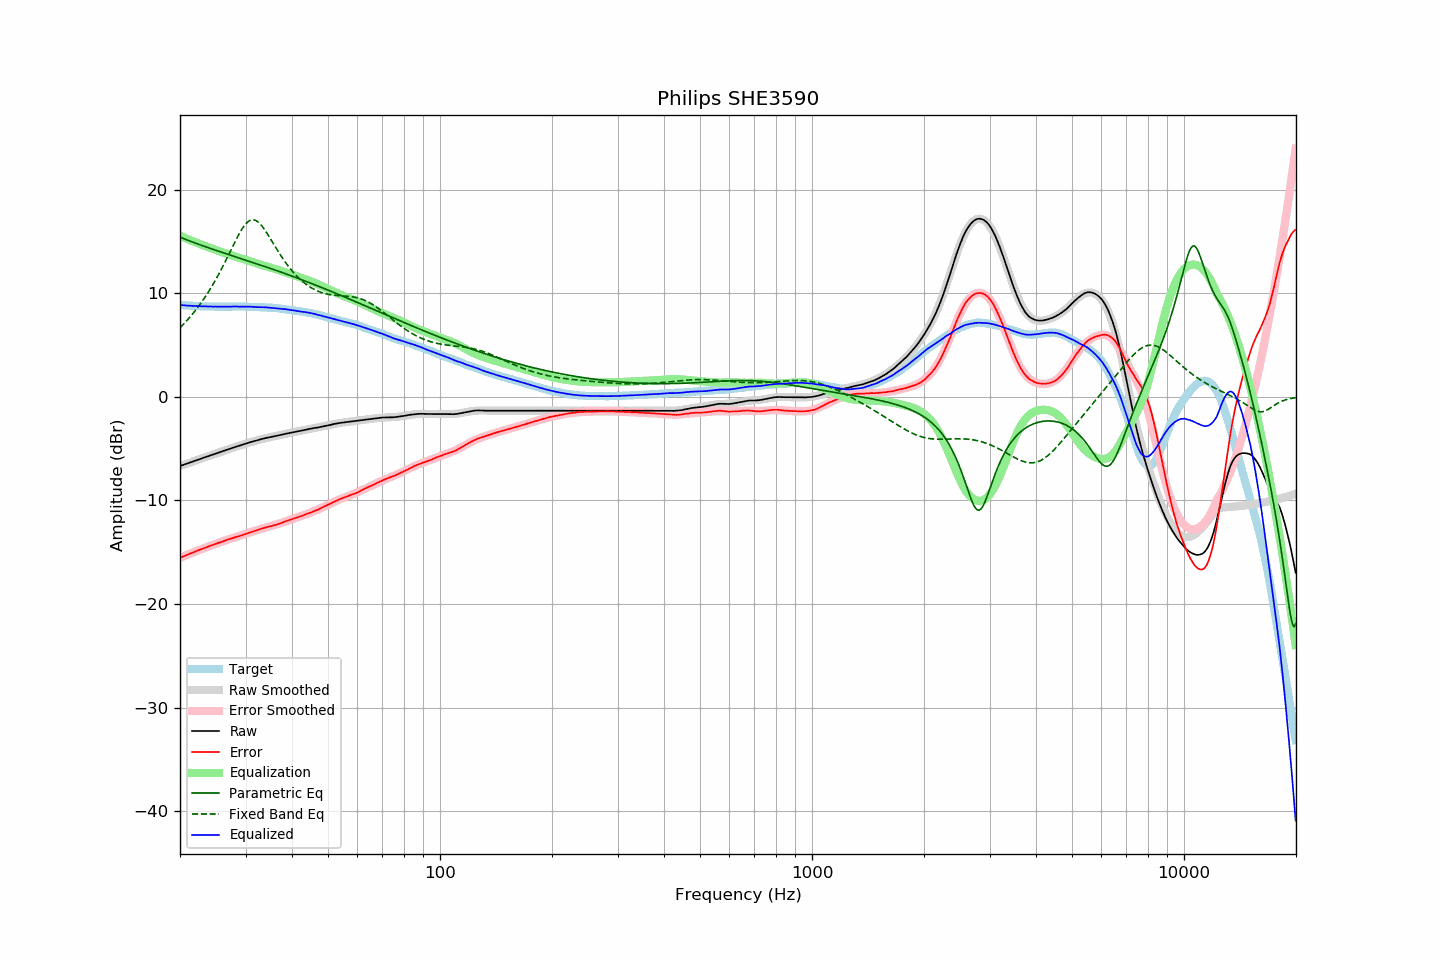

The data file committed next to this chart (first rows):
frequency, raw, error, smoothed, error_smoothed, equalization, parametric_eq, fixed_band_eq, equalized_raw, equalized_smoothed, target
20.00, -6.67, -15.54, -6.68, -15.54, 15.54, 15.41, 6.67, 8.87, 8.87, 8.86
20.20, -6.62, -15.48, -6.62, -15.48, 15.48, 15.35, 6.82, 8.85, 8.85, 8.85
20.40, -6.56, -15.41, -6.57, -15.41, 15.41, 15.29, 6.98, 8.85, 8.84, 8.84
20.61, -6.51, -15.35, -6.51, -15.34, 15.34, 15.23, 7.15, 8.83, 8.83, 8.83
20.81, -6.46, -15.28, -6.46, -15.28, 15.28, 15.17, 7.31, 8.82, 8.82, 8.81
21.02, -6.40, -15.21, -6.40, -15.21, 15.21, 15.11, 7.49, 8.81, 8.81, 8.80
21.23, -6.35, -15.15, -6.35, -15.15, 15.15, 15.05, 7.66, 8.80, 8.80, 8.79
21.44, -6.29, -15.10, -6.29, -15.08, 15.08, 14.99, 7.85, 8.79, 8.79, 8.80
21.66, -6.24, -15.03, -6.24, -15.02, 15.02, 14.93, 8.03, 8.78, 8.78, 8.78
21.87, -6.18, -14.97, -6.19, -14.96, 14.96, 14.87, 8.23, 8.78, 8.77, 8.78
22.09, -6.13, -14.90, -6.13, -14.90, 14.90, 14.81, 8.42, 8.76, 8.76, 8.76
22.31, -6.07, -14.83, -6.08, -14.84, 14.84, 14.76, 8.63, 8.76, 8.76, 8.75
22.54, -6.02, -14.77, -6.02, -14.77, 14.77, 14.70, 8.83, 8.75, 8.75, 8.74
22.76, -5.97, -14.72, -5.97, -14.71, 14.71, 14.64, 9.05, 8.74, 8.74, 8.74
22.99, -5.91, -14.65, -5.91, -14.65, 14.65, 14.59, 9.27, 8.74, 8.74, 8.73
23.22, -5.86, -14.59, -5.86, -14.60, 14.60, 14.53, 9.49, 8.73, 8.73, 8.72
23.45, -5.80, -14.54, -5.81, -14.54, 14.54, 14.48, 9.73, 8.73, 8.73, 8.73
23.69, -5.75, -14.48, -5.75, -14.48, 14.48, 14.43, 9.96, 8.72, 8.72, 8.72
23.92, -5.70, -14.42, -5.70, -14.42, 14.42, 14.37, 10.21, 8.72, 8.72, 8.71
24.16, -5.64, -14.37, -5.65, -14.36, 14.36, 14.32, 10.46, 8.72, 8.72, 8.72
24.40, -5.59, -14.32, -5.59, -14.31, 14.31, 14.26, 10.72, 8.72, 8.71, 8.72
24.65, -5.54, -14.26, -5.54, -14.25, 14.25, 14.21, 10.98, 8.71, 8.71, 8.71
24.89, -5.48, -14.20, -5.49, -14.20, 14.20, 14.16, 11.25, 8.72, 8.71, 8.71
25.14, -5.43, -14.14, -5.43, -14.14, 14.14, 14.11, 11.53, 8.71, 8.71, 8.70
25.39, -5.38, -14.09, -5.38, -14.09, 14.09, 14.05, 11.81, 8.71, 8.71, 8.70
25.65, -5.32, -14.03, -5.33, -14.03, 14.03, 14.00, 12.10, 8.71, 8.71, 8.70
25.91, -5.27, -13.98, -5.27, -13.98, 13.98, 13.95, 12.40, 8.70, 8.71, 8.70
26.16, -5.22, -13.94, -5.22, -13.92, 13.92, 13.90, 12.70, 8.70, 8.70, 8.71
26.43, -5.16, -13.87, -5.17, -13.87, 13.87, 13.85, 13.01, 8.71, 8.71, 8.70
26.69, -5.11, -13.82, -5.11, -13.82, 13.82, 13.80, 13.32, 8.71, 8.71, 8.70
26.96, -5.06, -13.77, -5.06, -13.77, 13.77, 13.75, 13.63, 8.70, 8.71, 8.70
27.23, -5.01, -13.72, -5.01, -13.72, 13.72, 13.69, 13.95, 8.70, 8.71, 8.70
27.50, -4.95, -13.66, -4.96, -13.67, 13.67, 13.64, 14.27, 8.72, 8.71, 8.70
27.77, -4.90, -13.62, -4.91, -13.62, 13.62, 13.59, 14.58, 8.72, 8.71, 8.71
28.05, -4.85, -13.56, -4.86, -13.57, 13.57, 13.54, 14.90, 8.72, 8.71, 8.70
28.33, -4.80, -13.52, -4.81, -13.52, 13.52, 13.49, 15.20, 8.72, 8.71, 8.71
28.62, -4.75, -13.47, -4.76, -13.47, 13.47, 13.44, 15.50, 8.72, 8.71, 8.71
28.90, -4.71, -13.44, -4.71, -13.42, 13.42, 13.39, 15.78, 8.71, 8.71, 8.72
29.19, -4.66, -13.39, -4.66, -13.37, 13.37, 13.34, 16.05, 8.71, 8.71, 8.72
29.48, -4.61, -13.33, -4.61, -13.32, 13.32, 13.29, 16.30, 8.71, 8.71, 8.71
29.78, -4.56, -13.28, -4.56, -13.27, 13.27, 13.24, 16.52, 8.71, 8.71, 8.71
30.08, -4.51, -13.23, -4.51, -13.22, 13.22, 13.19, 16.71, 8.71, 8.71, 8.71
30.38, -4.46, -13.16, -4.47, -13.17, 13.17, 13.14, 16.86, 8.71, 8.70, 8.69
30.68, -4.41, -13.11, -4.42, -13.12, 13.12, 13.08, 16.98, 8.71, 8.70, 8.69
30.99, -4.36, -13.06, -4.37, -13.07, 13.07, 13.03, 17.05, 8.70, 8.69, 8.69
31.30, -4.32, -13.02, -4.33, -13.02, 13.02, 12.98, 17.09, 8.69, 8.69, 8.69
31.61, -4.28, -12.97, -4.28, -12.96, 12.96, 12.93, 17.08, 8.68, 8.68, 8.68
31.93, -4.24, -12.91, -4.24, -12.91, 12.91, 12.88, 17.03, 8.67, 8.67, 8.66
32.24, -4.20, -12.88, -4.19, -12.86, 12.86, 12.83, 16.94, 8.66, 8.67, 8.67
32.57, -4.15, -12.81, -4.15, -12.81, 12.81, 12.78, 16.82, 8.66, 8.66, 8.65
32.89, -4.10, -12.76, -4.11, -12.76, 12.76, 12.72, 16.66, 8.66, 8.65, 8.65
33.22, -4.06, -12.71, -4.07, -12.72, 12.72, 12.67, 16.48, 8.65, 8.65, 8.64
33.55, -4.02, -12.67, -4.03, -12.67, 12.67, 12.62, 16.28, 8.65, 8.64, 8.64
33.89, -3.98, -12.62, -4.00, -12.63, 12.63, 12.57, 16.06, 8.65, 8.63, 8.63
34.23, -3.95, -12.57, -3.96, -12.59, 12.59, 12.52, 15.82, 8.63, 8.63, 8.61
34.57, -3.92, -12.54, -3.92, -12.54, 12.54, 12.46, 15.57, 8.62, 8.62, 8.61
34.92, -3.89, -12.49, -3.89, -12.50, 12.50, 12.41, 15.32, 8.60, 8.61, 8.59
35.27, -3.86, -12.48, -3.86, -12.45, 12.45, 12.36, 15.07, 8.59, 8.60, 8.61
35.62, -3.82, -12.41, -3.82, -12.41, 12.41, 12.30, 14.81, 8.58, 8.59, 8.58
35.97, -3.79, -12.38, -3.79, -12.36, 12.36, 12.25, 14.56, 8.57, 8.57, 8.58
... 635 more rows
